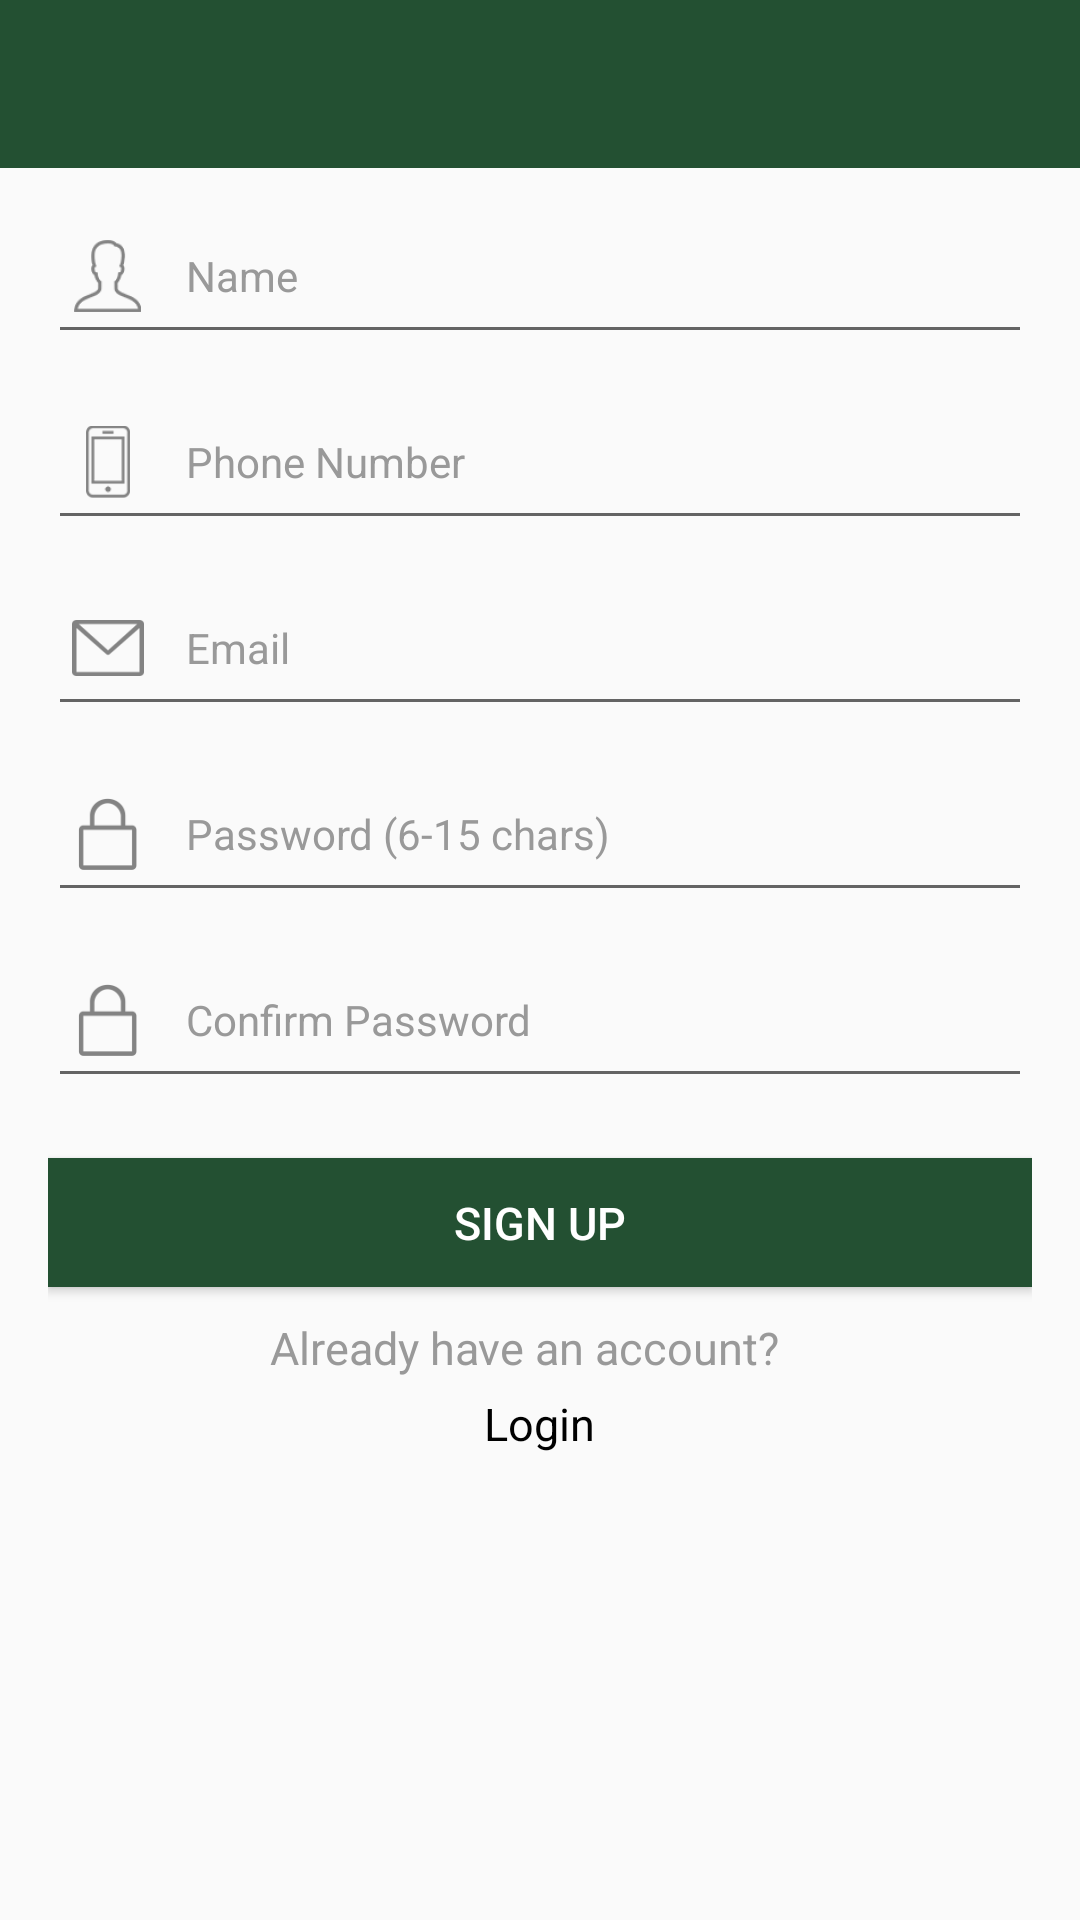

Reconstruct the res/layout file that produces this screen, plus the resources it refers to.
<!-- AndroidManifest.xml: application theme AppTheme -->
<!-- res/layout/activity_registration.xml -->
<?xml version="1.0" encoding="utf-8"?>
<LinearLayout xmlns:android="http://schemas.android.com/apk/res/android"
    xmlns:tools="http://schemas.android.com/tools"
    android:id="@+id/activity_main"
    android:layout_width="match_parent"
    android:layout_height="match_parent"
    android:orientation="vertical"
    tools:context="com.delecia.ui.activities.RegistrationActivity">

    <include layout="@layout/toolbar_layout"/>

    <LinearLayout xmlns:android="http://schemas.android.com/apk/res/android"
        android:id="@+id/parentLayout"
        android:layout_width="match_parent"
        android:layout_height="match_parent"
        android:clickable="true"
        android:focusableInTouchMode="true"
        android:orientation="vertical"
        android:paddingLeft="@dimen/activity_horizontal_margin"
        android:paddingRight="@dimen/activity_horizontal_margin">

        <LinearLayout
            android:layout_width="match_parent"
            android:layout_height="wrap_content"
            android:orientation="vertical"
            android:layout_weight="1">

            <EditText
                android:id="@+id/registration_name_editText"
                style="@style/edit_text_style"
                android:layout_width="match_parent"
                android:layout_height="wrap_content"
                android:drawableLeft="@drawable/icon_name"
                android:hint="@string/name"
                android:inputType="textPersonName"
                android:maxLength="25" />

            <EditText
                android:id="@+id/registration_phone_editText"
                style="@style/edit_text_style"
                android:layout_width="match_parent"
                android:layout_height="wrap_content"
                android:drawableLeft="@drawable/icon_phone"
                android:hint="@string/phone_number"
                android:inputType="phone"
                android:maxLength="10" />

            <EditText
                android:id="@+id/registration_email_editText"
                style="@style/edit_text_style"
                android:layout_width="match_parent"
                android:layout_height="wrap_content"
                android:drawableLeft="@drawable/icon_email"
                android:hint="@string/email"
                android:inputType="textEmailAddress" />

            <EditText
                android:id="@+id/registration_password_editText"
                style="@style/edit_text_style"
                android:layout_width="match_parent"
                android:layout_height="wrap_content"
                android:drawableLeft="@drawable/icon_password"
                android:hint="@string/password"
                android:inputType="textPassword"
                android:maxLength="15" />

            <EditText
                android:id="@+id/registration_confirm_password_editText"
                style="@style/edit_text_style"
                android:layout_width="match_parent"
                android:layout_height="wrap_content"
                android:drawableLeft="@drawable/icon_password"
                android:hint="@string/confirm_password"
                android:inputType="textPassword"
                android:maxLength="15" />
            <Button
                android:id="@+id/registration_sign_up_button"
                android:layout_width="match_parent"
                android:layout_height="@dimen/button_height"
                android:layout_marginTop="@dimen/margin_xlarge"
                android:background="@color/green"
                android:text="@string/sign_up"
                android:textColor="@color/white"
                android:textSize="@dimen/button_text_size" />

            <LinearLayout
                android:layout_width="match_parent"
                android:layout_height="wrap_content"
                android:layout_marginBottom="@dimen/margin_xlarge"
                android:layout_marginTop="@dimen/padding_large"
                android:orientation="vertical"
                android:layout_gravity="center_horizontal"
                android:gravity="center_horizontal">

                <TextView
                    android:id="@+id/already_have_acct_textview"
                    android:layout_width="wrap_content"
                    android:layout_height="wrap_content"
                    android:layout_marginEnd="5dp"
                    android:layout_marginRight="5dp"
                    android:gravity="center"
                    android:text="@string/already_have_account"
                    android:textColor="@color/hint_color"
                    android:textSize="@dimen/button_text_size" />

                <TextView
                    android:id="@+id/registration_login_textview"
                    android:layout_width="wrap_content"
                    android:layout_height="wrap_content"
                    android:gravity="center"
                    android:padding="@dimen/padding_medium"
                    android:text="@string/login_text"
                    android:textColor="@color/font_color"
                    android:textSize="@dimen/button_text_size" />
            </LinearLayout>
        </LinearLayout>
    </LinearLayout>
</LinearLayout>
<!-- res/layout/toolbar_layout.xml (included above) -->
<?xml version="1.0" encoding="utf-8"?>
<android.support.v7.widget.Toolbar android:id="@+id/toolbar"
    android:layout_width="match_parent"
    android:layout_height="wrap_content"
    android:layout_alignParentTop="true"
    android:background="?attr/colorPrimary"
    android:minHeight="?attr/actionBarSize"
    android:theme="@style/ThemeOverlay.AppCompat.Dark.ActionBar"
    xmlns:android="http://schemas.android.com/apk/res/android" />
<!-- resources referenced by this layout -->
<resources>
  <color name="font_color">#000000</color>
  <color name="green">#235032</color>
  <color name="hint_color">#999999</color>
  <color name="white">#FFFFFF</color>
  <dimen name="activity_horizontal_margin">16dp</dimen>
  <dimen name="button_height">43.12dp</dimen>
  <dimen name="button_text_size">15sp</dimen>
  <dimen name="margin_xlarge">20dp</dimen>
  <dimen name="padding_large">10dp</dimen>
  <dimen name="padding_medium">5dp</dimen>
  <!-- drawable icon_email: png bitmap (drawable-hdpi, 623 bytes) -->
  <!-- drawable icon_name: png bitmap (drawable-hdpi, 887 bytes) -->
  <!-- drawable icon_password: png bitmap (drawable-hdpi, 547 bytes) -->
  <!-- drawable icon_phone: png bitmap (drawable-hdpi, 522 bytes) -->
  <string name="already_have_account">Already have an account?</string>
  <string name="confirm_password">Confirm Password</string>
  <string name="email">Email</string>
  <string name="login_text">Login</string>
  <string name="name">Name</string>
  <string name="password">Password (6-15 chars)</string>
  <string name="phone_number">Phone Number</string>
  <string name="sign_up">SIGN UP</string>
  <style name="edit_text_style">
          <item name="android:singleLine">true</item>
          <item name="android:textSize">@dimen/text_size_large</item>
          <item name="android:textColor">@color/font_color</item>
          <item name="android:textColorHint">@color/hint_color</item>
          <item name="android:maxLines">1</item>
          <item name="android:layout_marginTop">@dimen/margin_large</item>
          <item name="android:drawablePadding">@dimen/padding_large</item>
          <item name="android:paddingBottom">@dimen/padding_large</item>
          <item name="colorControlNormal">@android:color/white</item>
          <item name="colorControlActivated">@android:color/white</item>
          <item name="colorControlHighlight">@android:color/white</item>
          <item name="colorAccent">@color/colorAccent</item>
      </style>
  <style name="AppTheme" parent="Theme.AppCompat.Light.NoActionBar">
          
          <item name="colorPrimary">@color/green</item>
          <item name="colorPrimaryDark">@color/green_dark</item>
          <item name="colorAccent">@color/colorAccent</item>
      </style>
  <dimen name="text_size_large">14sp</dimen>
  <dimen name="margin_large">10dp</dimen>
  <color name="colorAccent">#FF4081</color>
  <color name="green_dark">#1E422A</color>
</resources>
